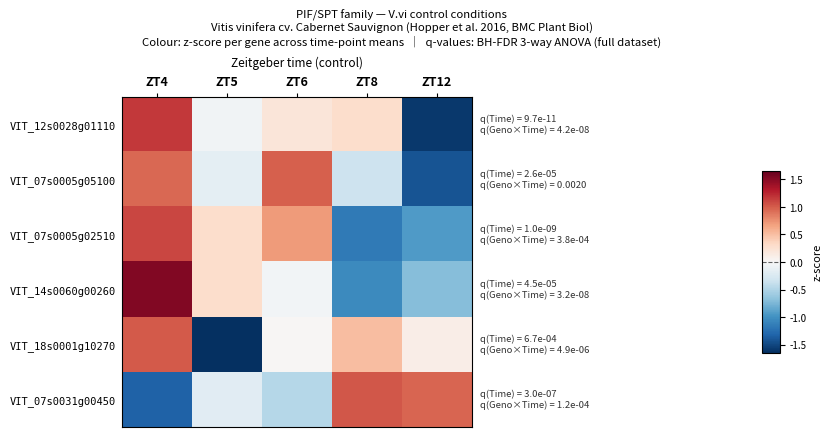

Reproduce this figure in Python.
#!/usr/bin/env python3
"""heatmap_Cvi_ZT_PIF_SPT.py
-----------------------------
PIF/SPT family — V.vi control, labelled by VIT ID.

VIT_12s0028g01110  Phytochrome-interacting factor 5 PIL6
VIT_07s0005g05100  Phytochrome interacting factor 3-like 5
VIT_07s0005g02510  Phytochrome interacting factor 3 (PIF3)
VIT_14s0060g00260  Phytochrome interacting factor 3 (PIF3)
VIT_18s0001g10270  Basic helix-loop-helix protein SPATULA
VIT_07s0031g00450  Basic helix-loop-helix protein SPATULA

Columns : ZT4, ZT5, ZT6, ZT8, ZT12
          (raw times 24 h, 1 h, 2 h, 4 h, 8 h)

Output  : circadian_heatmap_Cvi_ZT_PIF_SPT.png  (180 dpi)
          circadian_heatmap_Cvi_ZT_PIF_SPT.pdf
"""

import numpy as np
import matplotlib
matplotlib.use('Agg')
import matplotlib.pyplot as plt
from matplotlib.colors import TwoSlopeNorm

# ── Expression data — Cabernet Sauvignon control only ────────────────────────
# Internal array order: [1 h, 2 h, 4 h, 8 h, 24 h]
GENES = [
    dict(short='VIT_12s0028g01110', Cab=[13.4242, 13.5538, 13.6000, 12.6323, 14.0519], q_time=9.73e-11, q_culttime=4.20e-8),
    dict(short='VIT_07s0005g05100', Cab=[13.0532, 13.2428, 13.0224, 12.8433, 13.2368], q_time=2.57e-5,  q_culttime=1.99e-3),
    dict(short='VIT_07s0005g02510', Cab=[12.0964, 12.2695, 11.4928, 11.5887, 12.4360], q_time=1.04e-9,  q_culttime=3.83e-4),
    dict(short='VIT_14s0060g00260', Cab=[12.7655, 12.6513, 12.3104, 12.4287, 13.1832], q_time=4.47e-5,  q_culttime=3.23e-8),
    dict(short='VIT_18s0001g10270', Cab=[ 8.3630,  8.7284,  8.8382,  8.7492,  8.9466], q_time=6.68e-4,  q_culttime=4.90e-6),
    dict(short='VIT_07s0031g00450', Cab=[ 6.1315,  6.0866,  6.3291,  6.3190,  5.9455], q_time=3.04e-7,  q_culttime=1.21e-4),
]

# Column reorder: 24 h → ZT4, 1 h → ZT5, 2 h → ZT6, 4 h → ZT8, 8 h → ZT12
ZT_ORDER    = [4, 0, 1, 2, 3]
TIME_LABELS = ['ZT4', 'ZT5', 'ZT6', 'ZT8', 'ZT12']

N_GENES = len(GENES)
N_TIME  = len(TIME_LABELS)

# ── Build z-scored matrix — reordered columns ────────────────────────────────
matrix = np.zeros((N_GENES, N_TIME))
for gi, g in enumerate(GENES):
    vals = np.array(g['Cab'])
    z = (vals - vals.mean()) / vals.std(ddof=1)
    matrix[gi] = z[ZT_ORDER]

# ── Figure geometry ───────────────────────────────────────────────────────────
CELL_H = 0.55
CELL_W = 0.70
L_PAD  = 2.10   # wider to fit VIT ID labels
R_PAD  = 4.20
T_PAD  = 0.90
B_PAD  = 0.45

hm_h = N_GENES * CELL_H
hm_w = N_TIME  * CELL_W
fig_h = hm_h + T_PAD + B_PAD
fig_w = hm_w + L_PAD + R_PAD

fig = plt.figure(figsize=(fig_w, fig_h))

ax = fig.add_axes([L_PAD / fig_w, B_PAD / fig_h, hm_w / fig_w, hm_h / fig_h])

cb_h = hm_h * 0.55
cb_w = 0.18
ax_cb = fig.add_axes([
    (L_PAD + hm_w + 2.90) / fig_w,
    (B_PAD + hm_h * 0.225) / fig_h,
    cb_w / fig_w,
    cb_h / fig_h,
])

# ── Heatmap ───────────────────────────────────────────────────────────────────
vmax = np.abs(matrix).max()
norm = TwoSlopeNorm(vmin=-vmax, vcenter=0, vmax=vmax)
im = ax.imshow(matrix, aspect='auto', cmap=plt.cm.RdBu_r, norm=norm,
               interpolation='nearest')

# ── X-axis (ZT) — top ────────────────────────────────────────────────────────
ax.set_xticks(range(N_TIME))
ax.set_xticklabels(TIME_LABELS, fontsize=9, fontweight='bold')
ax.xaxis.set_ticks_position('top')
ax.xaxis.set_label_position('top')
ax.set_xlabel('Zeitgeber time (control)', fontsize=8.5, labelpad=6)
ax.tick_params(axis='x', length=3)

# ── Y-axis (VIT ID) ───────────────────────────────────────────────────────────
ax.set_yticks(range(N_GENES))
ax.set_yticklabels([g['short'] for g in GENES], fontsize=7.5, family='monospace')
ax.tick_params(axis='y', length=0, pad=4)

# ── Q-value annotations (right) ───────────────────────────────────────────────
def fmt_q(q):
    return f'{q:.1e}' if q < 0.001 else f'{q:.4f}'

ax_right  = (L_PAD + hm_w) / fig_w
ax_bottom = B_PAD / fig_h
ax_height = hm_h  / fig_h

for gi, g in enumerate(GENES):
    y_fig = ax_bottom + ax_height * (1.0 - (gi + 0.5) / N_GENES)
    fig.text(
        ax_right + 0.008, y_fig,
        f"q(Time) = {fmt_q(g['q_time'])}\n"
        f"q(Geno\u00d7Time) = {fmt_q(g['q_culttime'])}",
        va='center', ha='left', fontsize=6.8, color='#333333',
        transform=fig.transFigure,
    )

# ── Colorbar ──────────────────────────────────────────────────────────────────
cbar = plt.colorbar(im, cax=ax_cb)
cbar.set_label('z-score', fontsize=8, labelpad=4)
cbar.ax.tick_params(labelsize=7)
cbar.ax.axhline(0, color='black', linewidth=0.8, linestyle='--', alpha=0.6)

# ── Title ─────────────────────────────────────────────────────────────────────
fig.text(
    0.5, 0.995,
    'PIF/SPT family — V.vi control conditions\n'
    'Vitis vinifera cv. Cabernet Sauvignon (Hopper et al. 2016, BMC Plant Biol)\n'
    'Colour: z-score per gene across time-point means  '
    '\u2502  q-values: BH-FDR 3-way ANOVA (full dataset)',
    ha='center', va='top', fontsize=8.2, transform=fig.transFigure,
)

# ── Save ──────────────────────────────────────────────────────────────────────
for fname in ('circadian_heatmap_Cvi_ZT_PIF_SPT.png', 'circadian_heatmap_Cvi_ZT_PIF_SPT.pdf'):
    plt.savefig(fname, dpi=180, bbox_inches='tight')
    print(f'Saved: {fname}')
